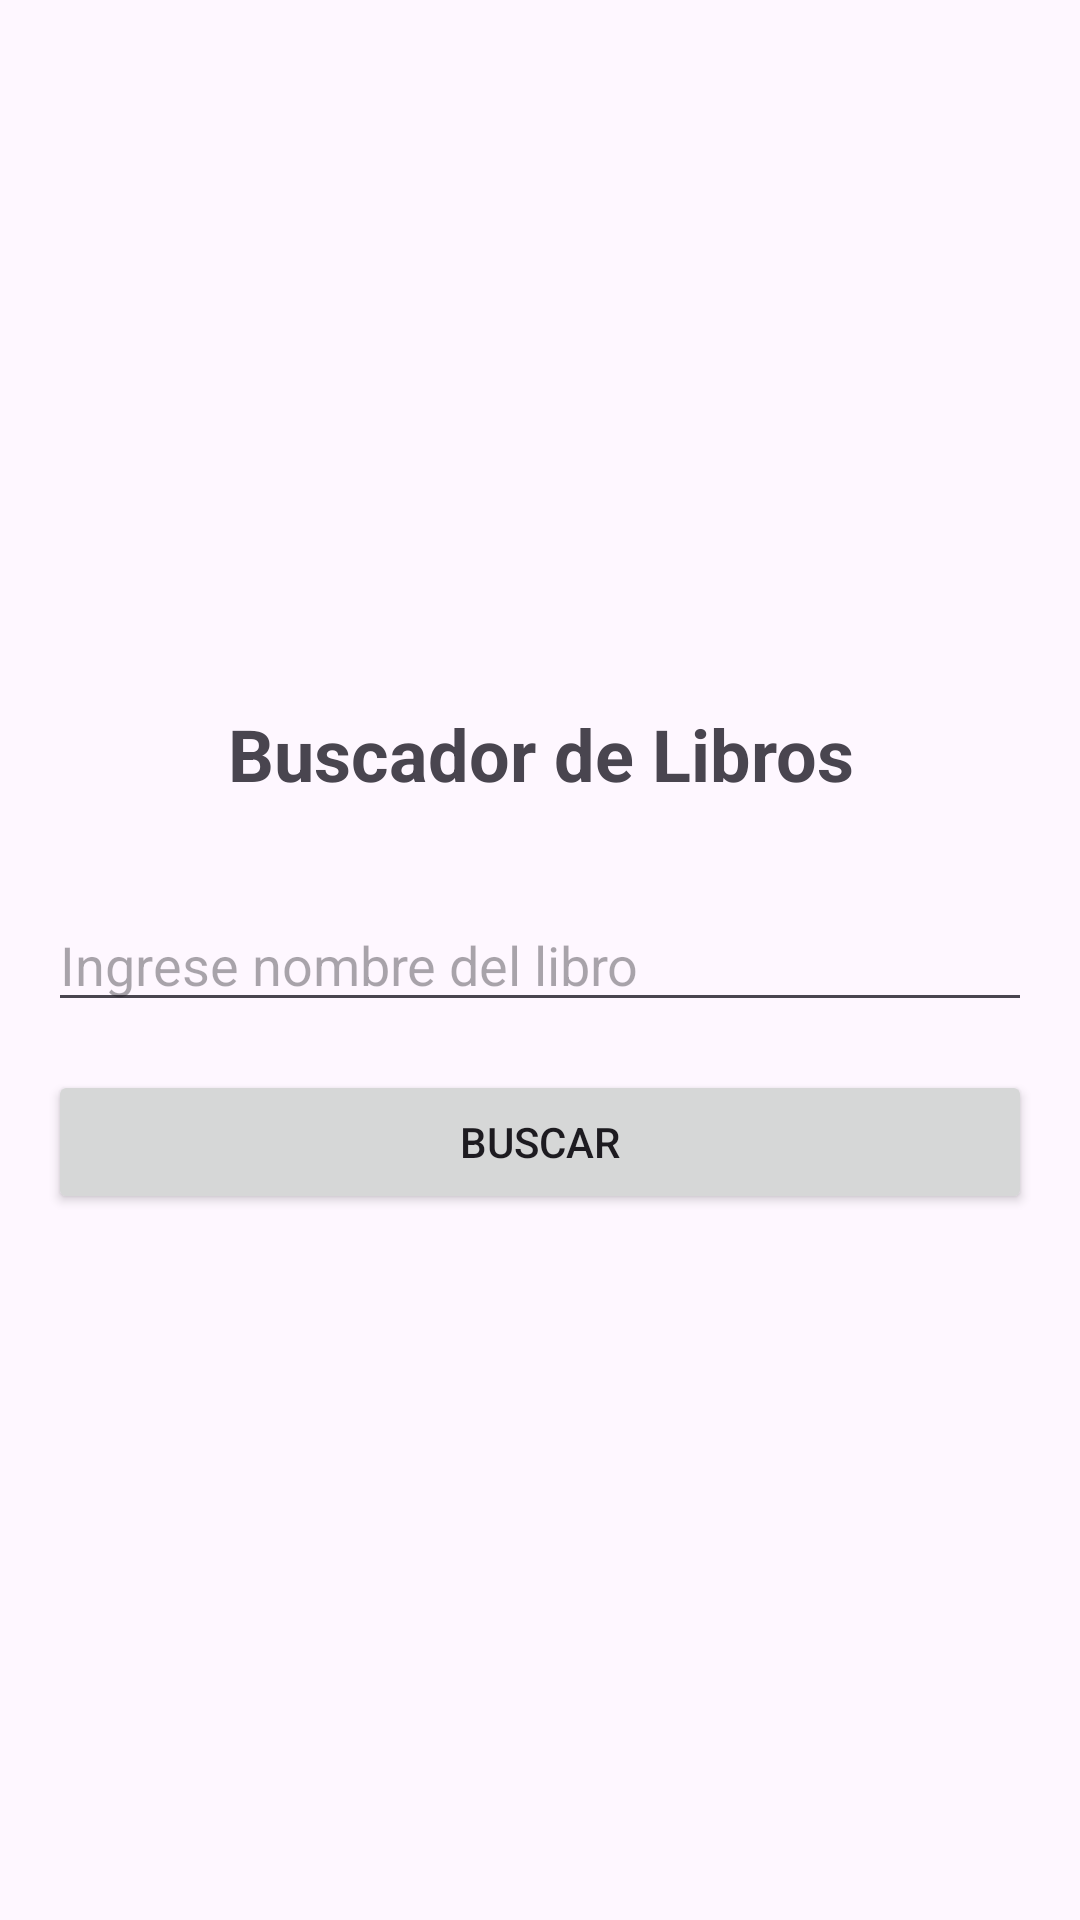

Android layout source for this screen:
<!-- AndroidManifest.xml: application theme Theme.Tp03_Libros -->
<!-- res/layout/activity_main.xml -->
<?xml version="1.0" encoding="utf-8"?>
<LinearLayout xmlns:android="http://schemas.android.com/apk/res/android"
    xmlns:tools="http://schemas.android.com/tools"
    android:id="@+id/main"
    android:layout_width="match_parent"
    android:layout_height="match_parent"
    android:orientation="vertical"
    android:padding="16dp"
    android:gravity="center_vertical"
    tools:context=".ui.main.MainActivity">

    <TextView
        android:layout_width="match_parent"
        android:layout_height="wrap_content"
        android:text="Buscador de Libros"
        android:textSize="24sp"
        android:textStyle="bold"
        android:textAlignment="center"
        android:layout_marginBottom="32dp"/>

    <EditText
        android:id="@+id/etLibro"
        android:hint="Ingrese nombre del libro"
        android:layout_width="match_parent"
        android:layout_height="wrap_content"
        android:layout_marginBottom="16dp"/>

    <Button
        android:id="@+id/btnBuscar"
        android:text="Buscar"
        android:layout_width="match_parent"
        android:layout_height="wrap_content"/>

</LinearLayout>
<!-- resources referenced by this layout -->
<resources>
  <style name="Theme.Tp03_Libros" parent="Base.Theme.Tp03_Libros" />
  <style name="Base.Theme.Tp03_Libros" parent="Theme.Material3.DayNight.NoActionBar">
          
          
      </style>
</resources>
